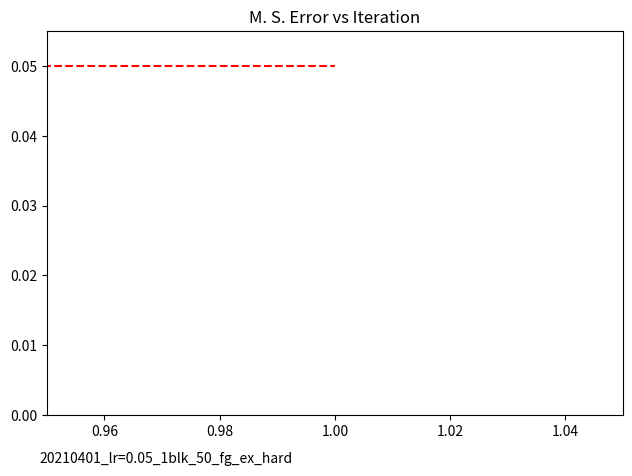

Generate this figure with matplotlib: (Note: this script raises an exception after producing the figure.)
import json
import numpy as np
import matplotlib.pyplot as plt
import os

if __name__ == '__main__':

    # project_name = "20200329_lr=0.1"
    # project_name = "20200329_lr=0.05_SH6S"
    # project_name = "20200408_lr=0.05_hard_aa"
    # project_name = "20200410_lr=0.05_SH6S_fgh"
    # project_name = "20200418_lr=0.05_SH6S_cg_ex_hard"
    # project_name = "20200419_lr=0.05_SH6S_cgu_ex_hard"
    # project_name = "20200422_lr=0.05_1blk_40_cgu_ex_hard"
    # project_name = "20200429_lr=0.05_SH6S_cg_ex_hard"
    # project_name = "20200502_SH6S_cg"
    # project_name = "20200719_lr=0.05_1blk_40_cg_ex_hard"
    # project_name = "20200720_lr=0.05_1blk_40_cg_ex_hard_random_init"
    # project_name = "20200720_lr=0.05_1blk_50_cg_ex_hard"
    # project_name = "20200722_lr=0.05_1blk_50_cgu_ex_hard"
    # project_name = "20200728_lr=0.05_1blk_50_cgu_ex_hard"
    # project_name = "20200914_lr=0.05_1blk_50_600K_cg_ex_hard"
    # project_name = "20200917_lr=0.05_1blk_50_600K_cgu_ex_hard"
    project_name = "20210401_lr=0.05_1blk_50_fg_ex_hard"

    para_name = "non_bond"

    type_tuple = "o1_o1"

    # plot_type = True
    plot_type = False
    start = 1
    max_iter = 500
    error_dict_list = list()
    cm_iter = 0
    for iter_num in range(start, max_iter):
        file_name = "/home/centos/Projects/CGMD/data/%s/record/error_iter_%02d.json" % (project_name, iter_num)
        if os.path.isfile(file_name):
            with open(file_name, "r") as f:
                error_dict_list.append(json.load(f))
            cm_iter = iter_num
        else:
            break
    error_list = list()
    min_error = 1.
    for error_dict in error_dict_list:
        if plot_type:
            error = error_dict[para_name][type_tuple]
        else:
            error = np.array(list(error_dict[para_name].values()))
            # error = np.sqrt(np.square(error).mean())
            error = error.max()
        error_list.append(error)
        min_error = error if error < min_error else min_error

    fig = plt.figure()
    # plt.subplot(2, 1, 1)
    plt.axes([0.08, 0.12, 0.9, 0.8])
    # plt.plot(list(range(cm_iter + 1))[1:], error_list[1:])
    plt.plot(list(range(start, cm_iter + 1)), error_list[:])
    plt.xlim([start, cm_iter + 1])
    plt.ylim(bottom=0.)
    # plt.hlines(min_error, -1, cm_iter + 1, colors="r", linestyles="dashed")
    plt.hlines(0.05, -1, cm_iter + 1, colors="r", linestyles="dashed")
    if plot_type:
        plt.title("%s Error" % type_tuple)
    else:
        plt.title("M. S. Error vs Iteration")
    # ax = fig.add_axes([0, 0.8, 1., 1.0])
    ax = plt.axes([0.06, 0.02, 0.9, 0.05])
    ax.text(0.01, 0.00, project_name, fontdict={'size': 10, 'color': 'black'})
    ax.set_axis_off()
    print("save fig")
    plt.savefig("extension/fit/error.png")
    plt.close()

    parameter_dict_list = list()
    for i in range(start, cm_iter + 1):
        with open("../../data/%s/record/param_iter_%02d_1.json" % (project_name, i), "r") as f:
            parameter_dict_list.append(json.load(f))

    # type_tuple_list = ["B(0)_TO(1)"]
    # type_tuple_list = ["Ph_Ph", "U_U", "Ph_U", "TO(2)_TO(2)", "TO(2)_U","Me_Me"]
    # type_tuple_list = ["U_U"]
    # type_tuple_list = ["Ph_Ph", "Ph_h1", "Ph_o1", "TO(2)_TO(2)", "TO(2)_h1","Me_Me"]
    # type_tuple_list = ["TO(2)_n1", "TO(2)_c1", "TO(2)_o1", "TO(2)_h1","Me_Me"]
    # type_tuple_list = ["TO(1)_n1", "TO(1)_c1", "TO(1)_o1", "TO(1)_h1","c3_c3"]
    type_tuple_list = ["c1_c2", "c2_c2", "c2_c3", "c2_h1", "c2_o1", "c2_n1"]
    # type_tuple_list = ["Ph_Ph"]
    # type_tuple_list = ["Ph_h1"]
    # type_tuple_list = ["c1_c1", "TO(1)_c1", "TO(1)_n1", "TO(1)_o1", "Es_Es"]
    # type_tuple_list = ["TO(1)_TO(1)", "B(0)_TO(1)", "TO(1)_U(0)", "Ph(0)_TO(1)", "Es(0)_U(0)"]
    # type_tuple_list = ["Ph(0)_TO(1)", "B(0)_Ph(0)", "Ph(0)_U(0)", "Ph(0)_Ph(0)"]
    for type_tuple in type_tuple_list:
        # for type_tuple in parameter_dict_list[0][para_name]:
        param_list = list()
        for param_dict in parameter_dict_list:
            param_list.append(np.array(param_dict[para_name][type_tuple]).min())
        plt.plot(list(range(start, cm_iter + 1)), param_list)
        plt.title(type_tuple)
        plt.xlim([start-1., cm_iter + 1])
        plt.show()
